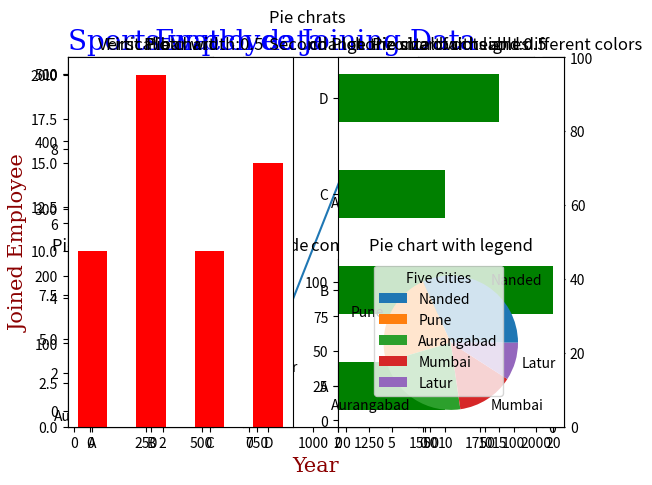

Here is the Python script that generated this plot:
# install matplotlib library (pip install matplotlib)

import matplotlib
# Most of the Matplotlib utilities lies under the pyplot submodule, and are usually imported under the plt alias:
import matplotlib.pyplot as plt
import numpy as np

print(matplotlib.__version__)

xpoints = np.array([100,200])
ypoints = np.array([50,100])

# The plot() function is used to draw points (markers) in a diagram.
# By default, the plot() function draws a line from point to point.
plt.plot(xpoints,ypoints)

# Plotting Without Line
plt.plot(xpoints,ypoints, 'o')

#plt.scatter(xpoints,ypoints)
plt.show()


# Multiple Points
import matplotlib.pyplot as plt
import numpy as np

xpoints = np.array([1, 2, 6, 8])
ypoints = np.array([3, 8, 1, 10])

plt.plot(xpoints, ypoints)
plt.show()

# Default X-Points
# If we do not specify the points on the x-axis,
# they will get the default values 0, 1, 2, 3 (etc., depending on the length of the y-points.

import matplotlib.pyplot as plt
import numpy as np

ypoints = np.array([3, 8, 1, 10, 5, 7])

plt.plot(ypoints)
plt.show()


# Markers
# You can use the keyword argument marker to emphasize each point with a specified marker:
import matplotlib.pyplot as plt
import numpy as np

# Markers => o,*,.,
# ms = marker size
# mec = marker color
# mfc = marker face color
ypoints = np.array([3, 8, 1, 10, 5, 7])

plt.plot(ypoints, marker='*', ms= 20, mec = 'r', mfc = '#4CAF50')
plt.show()


# Format string
import matplotlib.pyplot as plt
import numpy as np

# str => :(dotted line), -.(das and dotted line), --(dashed line), -(plain line)
ypoints = np.array([3, 8, 1, 10, 5, 7])

plt.plot(ypoints, 'o-.b')
#o = marker format
#r = color format
plt.show()


# Lines
# You can use the keyword argument linestyle, or shorter ls, to change the style of the plotted line:
import matplotlib.pyplot as plt
import numpy as np

ypoints = np.array([3, 8, 1, 10, 5, 7])
y1 = np.array([5, 7, 3, 9])
y2 = np.array([6, 2, 7, 11])

#plt.plot(ypoints, ls='-.', color = 'r')
# linestyle / ls = 'dotted' / ':', 'dashed' / '--', 'dashdot' / '-.'
#plt.plot(ypoints, color = 'r')
plt.plot(ypoints, linewidth = '5')
plt.plot(y1, color = 'r')
plt.plot(y2, color = 'pink')
plt.show()

# adding multiple lines in one plot function
import matplotlib.pyplot as plt
import numpy as np

x1 = np.array([0, 1, 2, 3])
y1 = np.array([3, 8, 1, 10])
x2 = np.array([0, 1, 2, 3])
y2 = np.array([6, 2, 7, 11])

plt.plot(x1, y1, x2, y2)

plt.show()



# Create Lable and Title for Plot
import numpy as np
import matplotlib.pyplot as plt

x = np.array([80, 85, 90, 95, 100, 105, 110, 115, 120, 130])
y = np.array([50, 100, 50, 100, 50, 150, 250, 350, 250, 50])

# Set Font Properties for Title and Labels
# You can use the fontdict parameter in xlabel(), ylabel(), and title() to set font properties for the title and labels.
font1 = {'family':'serif','color':'blue','size':20}
font2 = {'family':'serif','color':'darkred','size':15}

# Create Labels for a Plot
# With Pyplot, you can use the xlabel() and ylabel() functions to set a label for the x- and y-axis.
plt.xlabel("Average Pulse", fontdict=font2)       # create lable for x plot
plt.ylabel("Calorie Burnage", fontdict=font2)     # create lable for y plot

# Position the Title
# You can use the loc parameter in title() to position the title.
# Legal values are: 'left', 'right', and 'center'. Default value is 'center'.
plt.title("Sports watch data", fontdict=font1, loc='left')    # create title for plot


plt.scatter(x, y)
plt.plot(x, y)

plt.show()

# Add Grid Lines to a Plot
# With Pyplot, you can use the grid() function to add grid lines to the plot.
# plt.grid()

# Specify Which Grid Lines to Display
# You can use the axis parameter in the grid() function to specify which grid lines to display.
# Legal values are: 'x', 'y', and 'both'. Default value is 'both'.
# plt.grid(axis='x')
# plt.grid(axis= 'y')

# Set Line Properties for the Grid
# You can also set the line properties of the grid, like this: grid(color = 'color', linestyle = 'linestyle', linewidth = number).

import numpy as np
import matplotlib.pyplot as plt

x = np.array([80, 85, 90, 95, 100, 105, 110, 115, 120, 130])
y = np.array([50, 100, 50, 100, 50, 150, 250, 350, 250, 50])


font1 = {'family':'serif','color':'blue','size':20}
font2 = {'family':'serif','color':'darkred','size':15}

plt.title("Sports watch data", fontdict=font1, loc='left')    # create title for plot
plt.xlabel("Average Pulse", fontdict=font2)       # create lable for x plot
plt.ylabel("Calorie Burnage", fontdict=font2)     # create lable for y plot

#plt.scatter(x, y)
plt.plot(x, y)
plt.grid(axis='x', color='r', linestyle='--')
plt.grid(axis='y', color='b', linestyle='--')

plt.show()

import matplotlib.pyplot as plt
import numpy as np

x = np.array([2015, 2016, 2017, 2018, 2019, 2020, 2021, 2022])
y = np.array([25, 50, 100, 175, 250, 325, 400, 500])

font1 = {'family':'serif','color':'blue','size':20}
font2 = {'family':'serif','color':'darkred','size':15}

plt.title("Employee Joining Data", fontdict=font1)
plt.xlabel("Year", font2)
plt.ylabel("Joined Employee", font2)

plt.plot(x, y)
plt.grid(axis='y', ls='--', color='r')
plt.grid(axis='x', ls='--', color='g')
plt.show()


# Matplotlib Subplot (Display Multiple Plots)
# With the subplot() function you can draw multiple plots in one figure:
# subplot() function take 3 arguments,first two arguments is row and column and third argument is plot number.
# plt.title() function asign a title name of every plot
import matplotlib.pyplot as plt
import numpy as np

#plot 1:
x = np.array([0, 1, 2, 3])
y = np.array([3, 8, 1, 10])

#the figure has 1 row, 3 columns, and this plot is the first plot.
plt.subplot(1, 3, 1)
plt.plot(x,y)
plt.title("First Plot")

#plot 2:
x = np.array([0, 1, 2, 3])
y = np.array([10, 20, 30, 40])

#the figure has 1 row, 3 columns, and this plot is the second plot.
plt.subplot(1, 3, 2)
plt.plot(x,y)
plt.title("Second Plot")

#plot 3:
x = np.array([0,1,2,3])
y = np.array([100,200,300,400])

#the figure has 1 row, 3 columns, and this plot is the third plot.
plt.subplot(1,3,3)
plt.plot(x,y)
plt.title("Third Plot")

plt.suptitle("Main Plot")
plt.show()


# Creating Scatter Plots
# With Pyplot, you can use the scatter() function to draw a scatter plot.
# The scatter() function plots one dot for each observation. It needs two arrays of the same length,
# one for the values of the x-axis, and one for values on the y-axis:
import matplotlib.pyplot as plt
import numpy as np

x = np.array([5,7,8,7,2,17,2,9,4,11,12,9,6])
y = np.array([99,86,87,88,111,86,103,87,94,78,77,85,86])

plt.scatter(x, y)
plt.title("Scatter Plot Example")
plt.show()

# Compare Plots
import matplotlib.pyplot as plt
import numpy as np

#day one, the age and speed of 13 cars:
x = np.array([5,7,8,7,2,17,2,9,4,11,12,9,6])
y = np.array([99,86,87,88,111,86,103,87,94,78,77,85,86])
plt.scatter(x, y, color="hotpink")

#day two, the age and speed of 15 cars:
x = np.array([2,2,8,1,15,8,12,9,7,3,11,4,7,14,12])
y = np.array([100,105,84,105,90,99,90,95,94,100,79,112,91,80,85])
plt.scatter(x, y, color="#88c999")

plt.title("Compare Plot")
plt.show()

# Color Each Dot
# You can even set a specific color for each dot by using an array of colors as value for the c argument:
import matplotlib.pyplot as plt
import numpy as np

x = np.array([5,7,8,7,2,17,2,9,4,11,12,9,6])
y = np.array([99,86,87,88,111,86,103,87,94,78,77,85,86])

colors = np.array(["red","green","blue","yellow","pink","black","orange","purple","beige","brown","gray","cyan","magenta"])

plt.scatter(x, y, c=colors)
plt.title("Plot with different color points")
plt.show()

# ColorMap
# The Matplotlib module has a number of available colormaps.
# A colormap is like a list of colors, where each color has a value that ranges from 0 to 100.
# c_map = ['Accent', 'Accent_r', 'Blues', 'Blues_r', 'BrBG', 'BrBG_r', 'BuGn', 'BuGn_r', 'BuPu', 'BuPu_r', 'CMRmap', 
#          'CMRmap_r', 'Dark2', 'Dark2_r', 'GnBu', 'GnBu_r', 'Greens', 'Greens_r', 'Greys', 'Greys_r', 'OrRd', 'OrRd_r', 
#          'Oranges', 'Oranges_r', 'PRGn', 'PRGn_r', 'Paired', 'Paired_r', 'Pastel1', 'Pastel1_r', 'Pastel2', 'Pastel2_r', 
#          'PiYG', 'PiYG_r', 'PuBu', 'PuBuGn', 'PuBuGn_r', 'PuBu_r', 'PuOr', 'PuOr_r', 'PuRd', 'PuRd_r', 'Purples', 'Purples_r', 
#          'RdBu', 'RdBu_r', 'RdGy', 'RdGy_r', 'RdPu', 'RdPu_r', 'RdYlBu', 'RdYlBu_r', 'RdYlGn', 'RdYlGn_r', 'Reds', 'Reds_r', 
#          'Set1', 'Set1_r', 'Set2', 'Set2_r', 'Set3', 'Set3_r', 'Spectral', 'Spectral_r', 'Wistia', 'Wistia_r', 'YlGn', 'YlGnBu', 
#          'YlGnBu_r', 'YlGn_r', 'YlOrBr', 'YlOrBr_r', 'YlOrRd', 'YlOrRd_r', 'afmhot', 'afmhot_r', 'autumn', 'autumn_r', 'binary', 
#          'binary_r', 'bone', 'bone_r', 'brg', 'brg_r', 'bwr', 'bwr_r', 'cividis', 'cividis_r', 'cool', 'cool_r', 'coolwarm', 
#          'coolwarm_r', 'copper', 'copper_r', 'cubehelix', 'cubehelix_r', 'flag', 'flag_r', 'gist_earth', 'gist_earth_r', 
#          'gist_gray', 'gist_gray_r', 'gist_heat', 'gist_heat_r', 'gist_ncar', 'gist_ncar_r', 'gist_rainbow', 'gist_rainbow_r', 
#          'gist_stern', 'gist_stern_r', 'gist_yarg', 'gist_yarg_r', 'gnuplot', 'gnuplot2', 'gnuplot2_r', 'gnuplot_r', 'gray', 
#          'gray_r', 'hot', 'hot_r', 'hsv', 'hsv_r', 'inferno', 'inferno_r', 'jet', 'jet_r', 'magma', 'magma_r', 'nipy_spectral', 
#          'nipy_spectral_r', 'ocean', 'ocean_r', 'pink', 'pink_r', 'plasma', 'plasma_r', 'prism', 'prism_r', 'rainbow', 'rainbow_r', 
#          'seismic', 'seismic_r', 'spring', 'spring_r', 'summer', 'summer_r', 'tab10', 'tab10_r', 'tab20', 'tab20_r', 'tab20b', 'tab20b_r', 
#          'tab20c', 'tab20c_r', 'terrain', 'terrain_r', 'turbo', 'turbo_r', 'twilight', 'twilight_r', 'twilight_shifted', 
#          'twilight_shifted_r', 'viridis', 'viridis_r', 'winter', 'winter_r']

import matplotlib.pyplot as plt
import numpy as np

x = np.array([5,7,8,7,2,17,2,9,4,11,12,9,6])
y = np.array([99,86,87,88,111,86,103,87,94,78,77,85,86])

colors = np.array([0,10,20,30,40,45,50,55,60,70,80,90,100])

plt.scatter(x, y, c=colors, cmap='bone')
plt.title("Plot using ColorMap")
plt.colorbar()
plt.show()


# Size
# You can change the size of the dots with the s argument.
# Just like colors, make sure the array for sizes has the same length as the arrays for the x- and y-axis:
import matplotlib.pyplot as plt
import numpy as np

x = np.array([5,7,8,7,2,17,2,9,4,11,12,9,6])
y = np.array([99,86,87,88,111,86,103,87,94,78,77,85,86])
colors = np.array([0,10,20,30,40,45,50,55,60,70,80,90,100])
sizes = np.array([20,50,100,200,500,1000,60,90,10,300,600,800,75])

plt.scatter(x, y, c=colors ,s=sizes, cmap='YlGnBu_r')
plt.title("change the size of dots and different colors")
plt.show()


# Alpha (range= 0 to 1)
# You can adjust the transparency of the dots with the alpha argument.
# Just like colors, make sure the array for sizes has the same length as the arrays for the x- and y-axis:
import matplotlib.pyplot as plt
import numpy as np

x = np.array([5,7,8,7,2,17,2,9,4,11,12,9,6])
y = np.array([99,86,87,88,111,86,103,87,94,78,77,85,86])
sizes = np.array([20,50,100,200,500,1000,60,90,10,300,600,800,75])

plt.subplot(2,2,1)
plt.scatter(x, y, s=sizes, alpha=0.1)
plt.title("transparency: 0.1")

plt.subplot(2,2,2)
plt.scatter(x, y, s=sizes, alpha=0.5)
plt.title("transparency: 0.5")

plt.subplot(2,2,3)
plt.scatter(x, y, s=sizes, alpha=0.7)
plt.title("transparency: 0.7")

plt.subplot(2,2,4)
plt.scatter(x, y, s=sizes, alpha=1.0)
plt.title("transparency: 1.0")
plt.show()


# Combine Color Size and Alpha
import matplotlib.pyplot as plt
import numpy as np

x = np.random.randint(100, size=(100))
y = np.random.randint(100, size=(100))
colors = np.random.randint(100, size=(100))
sizes = 10 * np.random.randint(100, size=(100))

plt.scatter(x, y, c=colors, s=sizes, alpha=0.5, cmap='nipy_spectral')
plt.title("combine colors,size and alpha")
plt.colorbar()

plt.show()


# Creating Bars(Vertical)
# With Pyplot, you can use the bar() function to draw bar graphs:

import matplotlib.pyplot as plt
import numpy as np

x = np.array(['A', 'B', 'C', 'D'])
y = np.array([10,20,10,15])

plt.subplot(1,2,1)
plt.bar(x, y, color='red', width=0.5)
plt.title("Vertical bar width:0.5")

plt.subplot(1,2,2)
plt.barh(x, y, color='green', height=0.5)
plt.title("horizontal bar height:0.5")

plt.suptitle("creating bars")
plt.show()


# Matplotlib Pie Charts (Creating Pie Charts)
# With Pyplot, you can use the pie() function to draw pie charts:
import matplotlib.pyplot as plt
import numpy as np

x = np.array([35, 25, 25, 15,10])
mylables = ['Nanded', 'Pune', 'Aurangabad', 'Mumbai', 'Latur']
myexplode = [0.2, 0.2, 0.2, 0.2, 0.2]

plt.subplot(2,2,1)
plt.pie(x, shadow=True)
plt.title("Pie chart")

plt.subplot(2,2,2)
plt.pie(x, labels=mylables, shadow=True)
plt.title("Pie chart with lables")

plt.subplot(2,2,3)
plt.pie(x, labels=mylables, explode=myexplode)
plt.title("Pie chart with lables and explode")

plt.subplot(2,2,4)
plt.pie(x, labels=mylables)
plt.legend(title='Five Cities')
plt.title("Pie chart with legend")

plt.suptitle("Pie chrats")
plt.show()

